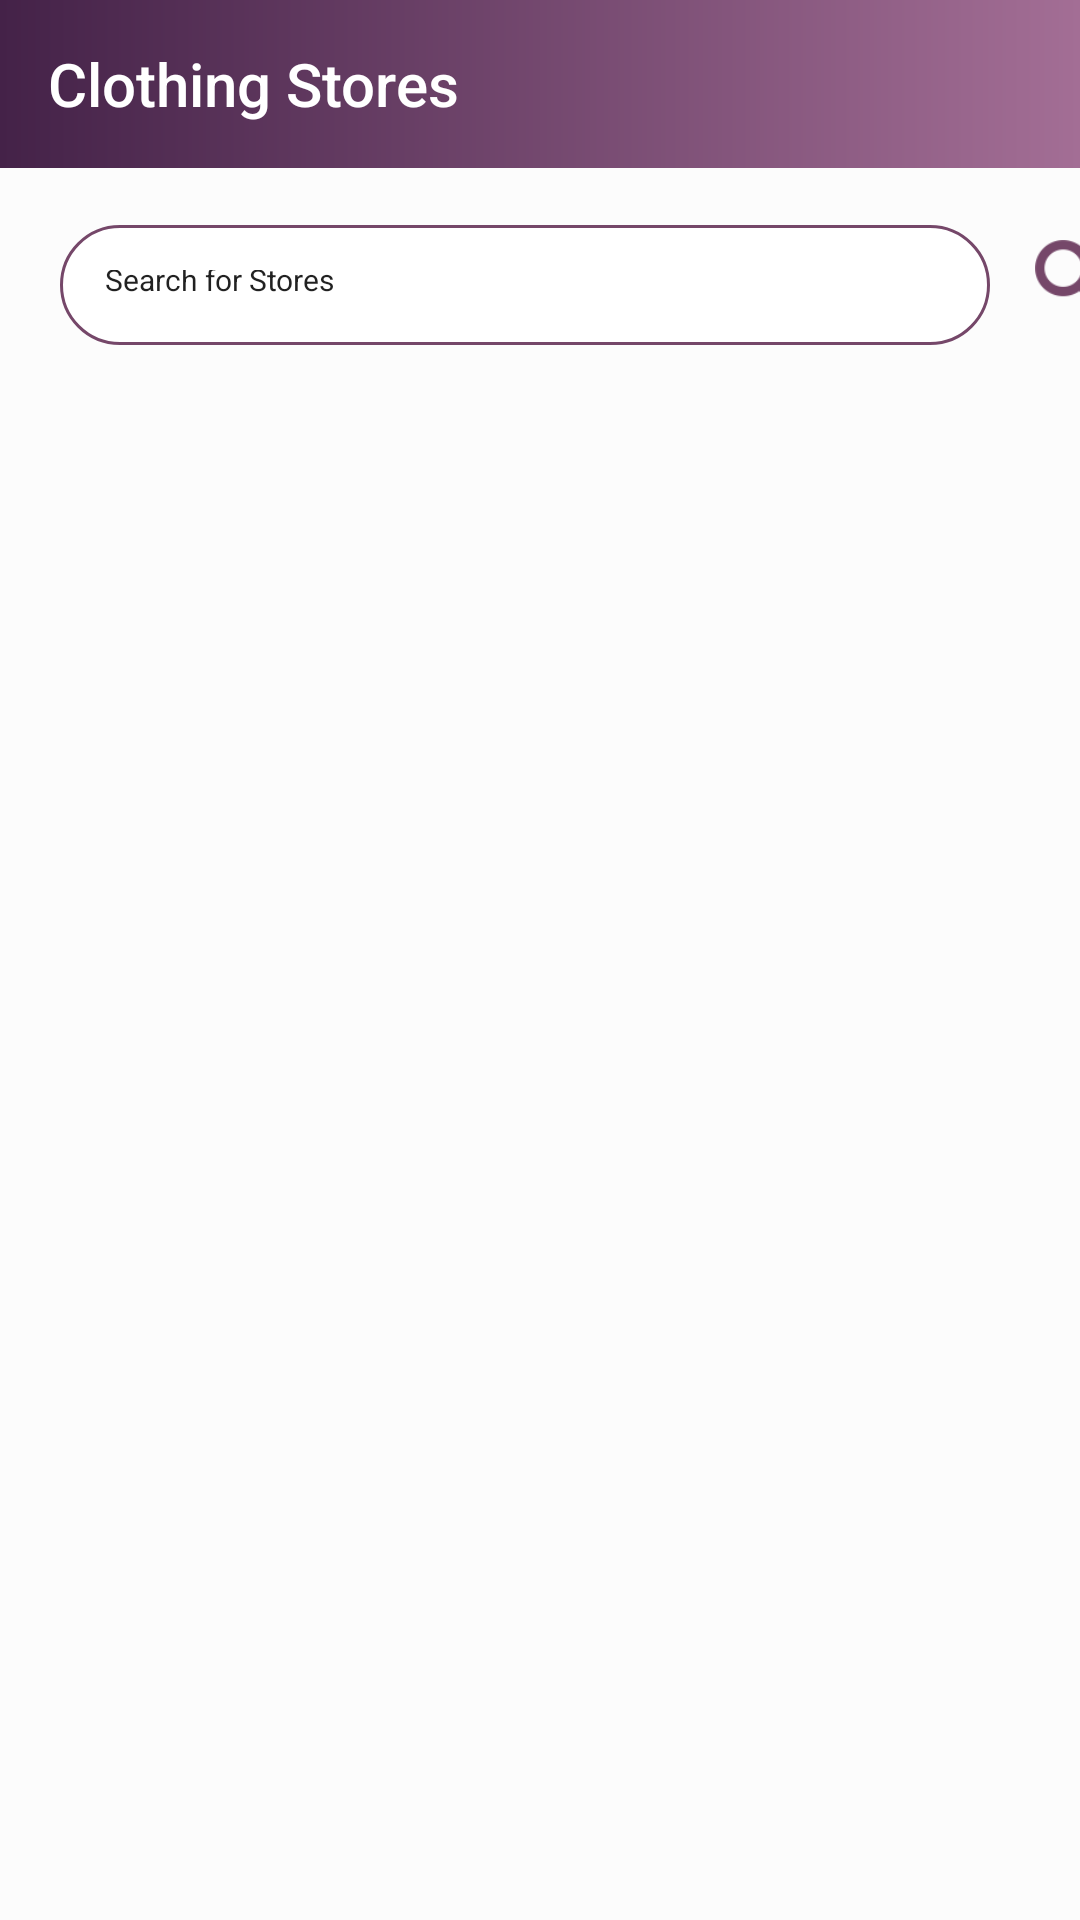

Reconstruct the res/layout file that produces this screen, plus the resources it refers to.
<!-- AndroidManifest.xml: activity theme AppTheme -->
<!-- res/layout/activity_stores.xml -->
<?xml version="1.0" encoding="utf-8"?>
<RelativeLayout xmlns:android="http://schemas.android.com/apk/res/android"
    xmlns:app="http://schemas.android.com/apk/res-auto"
    xmlns:tools="http://schemas.android.com/tools"
    android:id="@+id/drawer_layout"
    android:layout_width="match_parent"
    android:layout_height="match_parent"
    android:fitsSystemWindows="true"
    tools:openDrawer="start"
    android:background="#fcfcfc"
    tools:context=".activites.StoresActivity">

    <androidx.drawerlayout.widget.DrawerLayout
        android:layout_width="match_parent"
        android:layout_height="match_parent"
        android:id="@+id/drawer"
        tools:openDrawer="start">

        <RelativeLayout
            android:layout_width="wrap_content"
            android:layout_height="300dp">

            <androidx.appcompat.widget.Toolbar
                android:layout_width="match_parent"
                android:layout_height="wrap_content"
                android:id="@+id/toolbar"
                app:title="Clothing Stores"
                app:titleMargin="5dp"
                app:titleTextColor="#ffffff"
                android:background="@drawable/appbar_gradient"/>

            <LinearLayout
                android:layout_width="match_parent"
                android:layout_height="72dp"
                android:layout_marginTop="50dp"
                android:orientation="horizontal">

                <EditText
                    android:id="@+id/store_search"
                    android:layout_width="310dp"
                    android:layout_height="40dp"
                    android:background="@drawable/rounded_edittext"
                    android:padding="15dp"
                    android:layout_marginTop="25dp"
                    android:layout_marginLeft="20dp"
                    android:text="Search for Stores"
                    android:textSize="10dp" />

                <ImageView
                    android:layout_width="25dp"
                    android:layout_height="25dp"
                    android:layout_marginLeft="15dp"
                    android:layout_marginTop="30dp"
                    android:layout_marginBottom="5dp"
                    android:src="@drawable/search_icon" />
            </LinearLayout>

            <ListView
                android:id="@+id/list"
                android:layout_width="fill_parent"
                android:layout_height="wrap_content"
                android:layout_marginTop="140dp"
                android:backgroundTint="#ffffff"
                android:divider="@null"
                android:dividerHeight="15dp"
                android:listSelector="@drawable/list_row_selector" />

        </RelativeLayout>

        <com.google.android.material.navigation.NavigationView
            android:layout_width="wrap_content"
            android:layout_height="match_parent"
            android:id="@+id/navmenu"
            app:menu="@menu/iconmenu"
            app:headerLayout="@layout/nav_header"
            android:layout_gravity="start"/>

    </androidx.drawerlayout.widget.DrawerLayout>

</RelativeLayout>
<!-- res/layout/nav_header.xml (included above) -->
<?xml version="1.0" encoding="utf-8"?>
<LinearLayout
    xmlns:android="http://schemas.android.com/apk/res/android" android:layout_width="match_parent"
    android:layout_height="wrap_content"
    android:background="@drawable/appbar_gradient"
    android:orientation="vertical">

    <ImageView
        android:layout_width="70dp"
        android:layout_height="70dp"
        android:layout_marginLeft="25dp"
        android:layout_marginTop="20dp"
        android:src="@drawable/profile_icon3"/>

    <TextView
        android:layout_width="wrap_content"
        android:layout_height="wrap_content"
        android:text="Ethosk"
        android:layout_marginTop="10dp"
        android:layout_marginLeft="25dp"
        android:textColor="#ffffff"
        android:textSize="25dp"
        android:textStyle="bold"/>

    <TextView
        android:layout_width="wrap_content"
        android:layout_height="wrap_content"
        android:layout_marginLeft="8dp"
        android:text="An interactive clothing rental app"
        android:textColor="#ffffff"
        android:textSize="15dp"/>


</LinearLayout>
<!-- resources referenced by this layout -->
<resources>
  <!-- drawable appbar_gradient (drawable) -->
  <?xml version="1.0" encoding="utf-8"?>
  <shape xmlns:android="http://schemas.android.com/apk/res/android">
      <gradient
          android:type="linear"
          android:angle="180"
          android:startColor="#A36E95"
          android:endColor="#442248" />
          
      
  
      
  
  </shape>
  <!-- drawable profile_icon3: png bitmap (drawable, 4619 bytes) -->
  <!-- drawable rounded_edittext (drawable) -->
  <?xml version="1.0" encoding="utf-8"?>
      <shape xmlns:android="http://schemas.android.com/apk/res/android"
          android:shape="rectangle"
          android:padding="10dp">
  
          <stroke android:color="#754769" android:width="1dp" />
          <solid android:color="#ffffff"/>
          <corners
              android:bottomRightRadius="30dp"
              android:bottomLeftRadius="30dp"
              android:topLeftRadius="30dp"
              android:topRightRadius="30dp"/>
      </shape>
  <!-- drawable search_icon: png bitmap (drawable, 1440 bytes) -->
  <style name="AppTheme" parent="Theme.AppCompat.Light.NoActionBar">
          <item name="windowActionBar">false</item>
          <item name="windowNoTitle">true</item>
          <item name="android:windowFullscreen">true</item>
      </style>
</resources>
